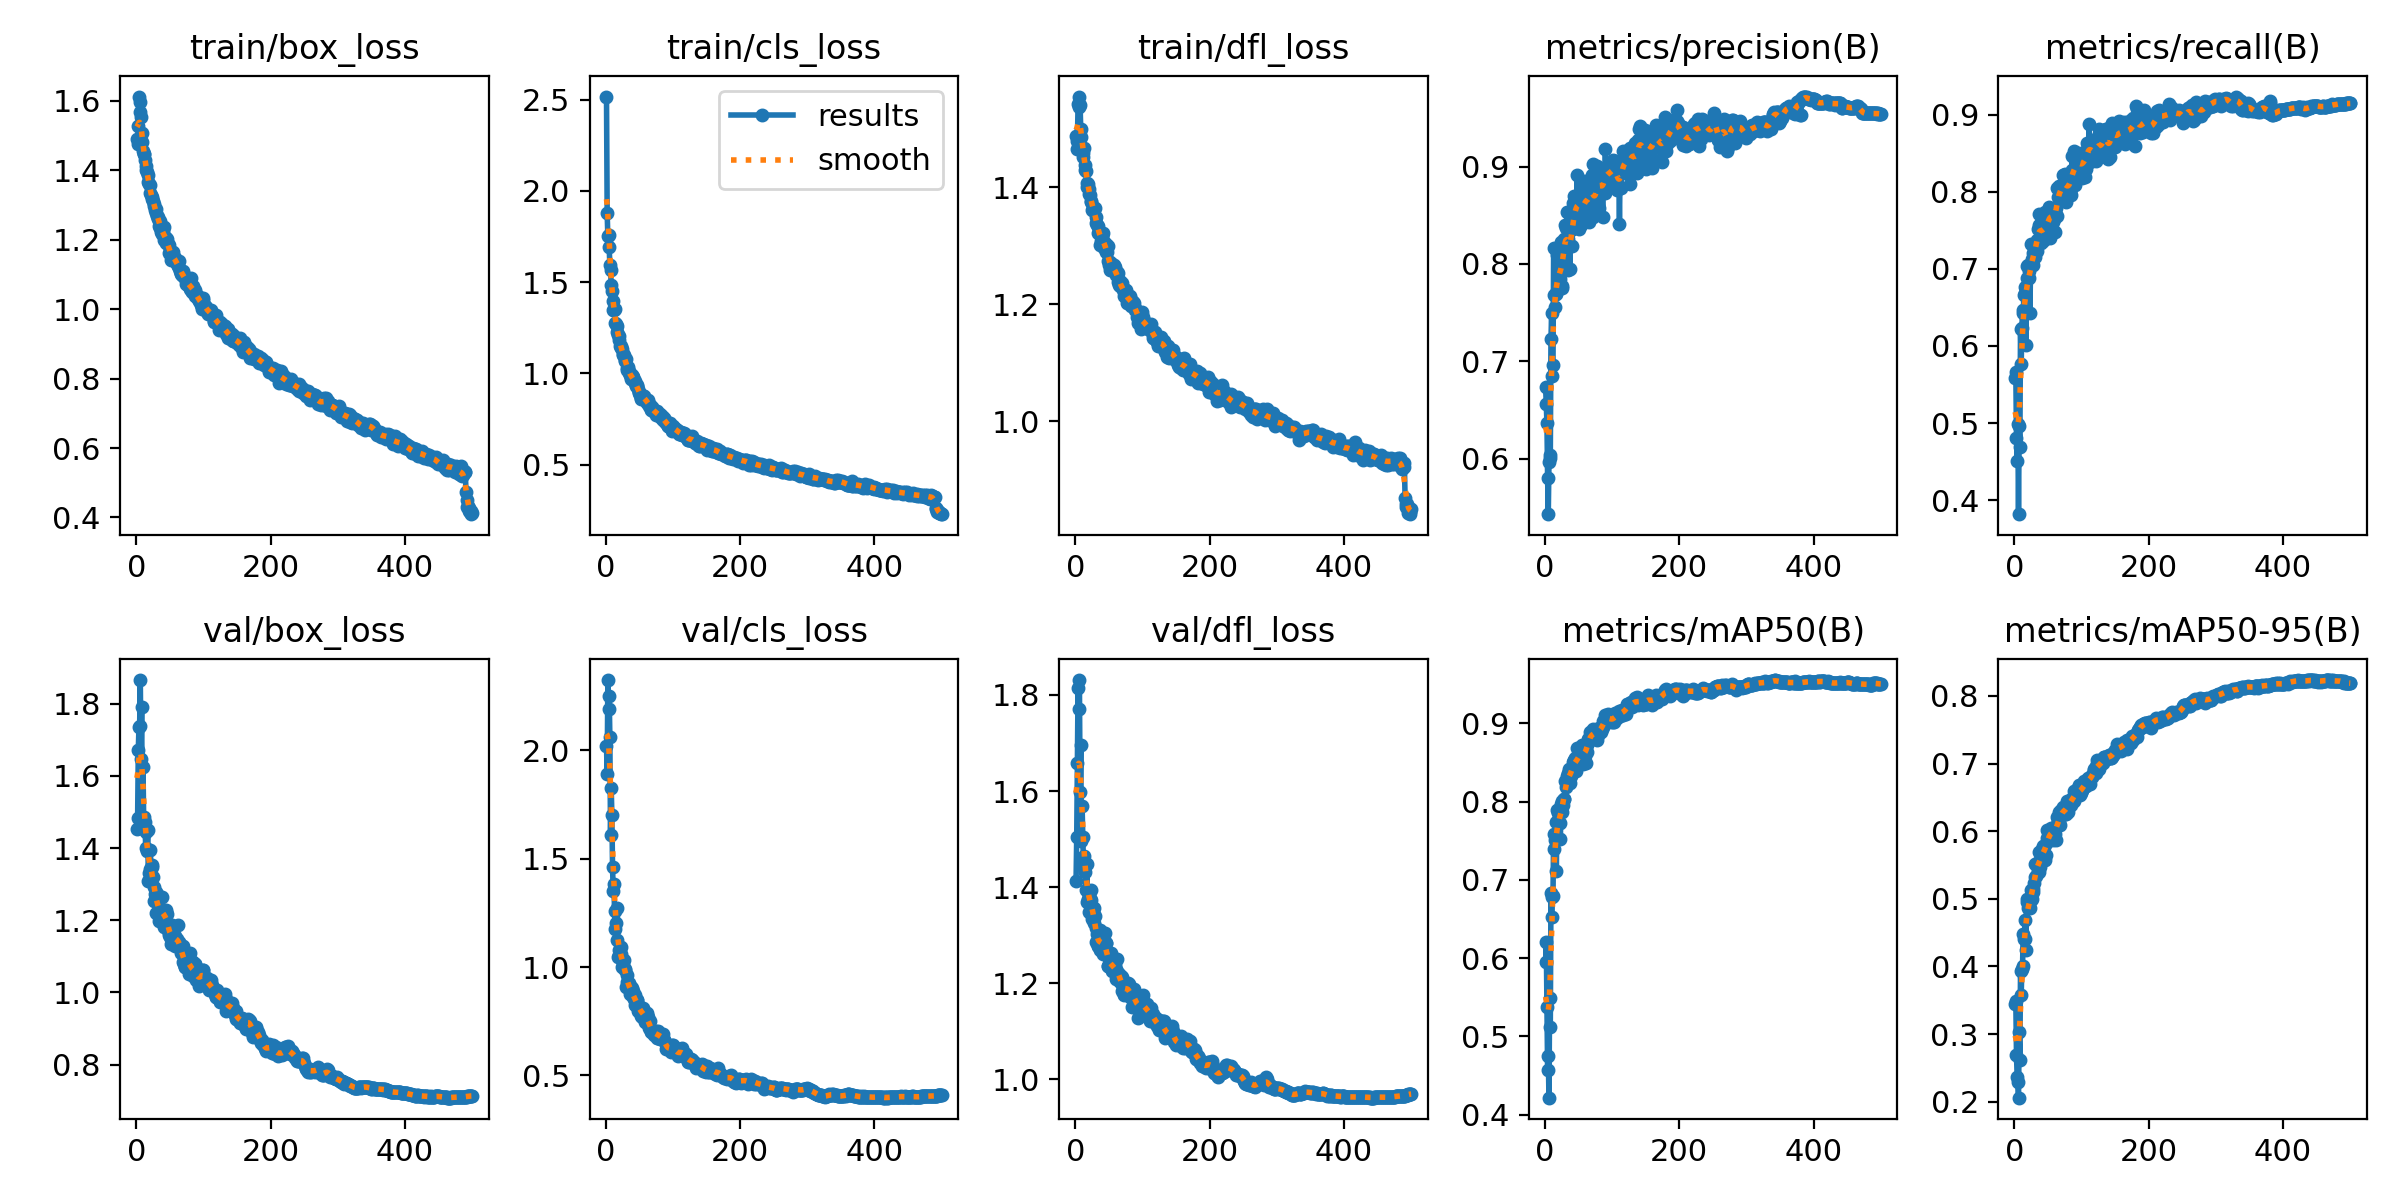

Values plotted in this chart, from the file beside it:
epoch, time, train/box_loss, train/cls_loss, train/dfl_loss, metrics/precision(B), metrics/recall(B), metrics/mAP50(B), metrics/mAP50-95(B), val/box_loss, val/cls_loss, val/dfl_loss, lr/pg0, lr/pg1, lr/pg2
1, 16.02, 1.49, 2.517, 1.487, 0.6739, 0.5584, 0.5949, 0.3441, 1.452, 2.019, 1.413, 0.00331, 0.00331, 0.00331
2, 40.55, 1.476, 1.877, 1.465, 0.6566, 0.5659, 0.6207, 0.3484, 1.482, 1.89, 1.504, 0.006631, 0.006631, 0.006631
3, 63.9, 1.528, 1.751, 1.478, 0.6371, 0.4809, 0.5372, 0.2692, 1.671, 2.324, 1.659, 0.009938, 0.009938, 0.009938
4, 87.12, 1.613, 1.757, 1.541, 0.5802, 0.4506, 0.4571, 0.2369, 1.734, 2.19, 1.815, 0.009941, 0.009941, 0.009941
5, 100.6, 1.597, 1.69, 1.554, 0.543, 0.4985, 0.4752, 0.2296, 1.738, 2.252, 1.77, 0.009921, 0.009921, 0.009921
6, 123.4, 1.569, 1.592, 1.537, 0.5962, 0.3817, 0.4216, 0.2059, 1.865, 2.061, 1.831, 0.009901, 0.009901, 0.009901
7, 138.4, 1.553, 1.564, 1.54, 0.6041, 0.4955, 0.5492, 0.3023, 1.646, 1.61, 1.599, 0.009881, 0.009881, 0.009881
8, 150.3, 1.508, 1.482, 1.498, 0.6011, 0.4686, 0.5118, 0.2617, 1.79, 1.824, 1.696, 0.009861, 0.009861, 0.009861
9, 171, 1.483, 1.449, 1.486, 0.7232, 0.622, 0.6835, 0.3929, 1.48, 1.703, 1.497, 0.009842, 0.009842, 0.009842
10, 193.8, 1.455, 1.397, 1.461, 0.7493, 0.5764, 0.6524, 0.3583, 1.624, 1.46, 1.569, 0.009822, 0.009822, 0.009822
11, 216.4, 1.447, 1.35, 1.452, 0.6844, 0.6233, 0.6777, 0.3961, 1.486, 1.351, 1.504, 0.009802, 0.009802, 0.009802
12, 238.6, 1.446, 1.345, 1.458, 0.6962, 0.6467, 0.6799, 0.4003, 1.453, 1.381, 1.448, 0.009782, 0.009782, 0.009782
13, 261.4, 1.43, 1.355, 1.467, 0.8164, 0.6422, 0.759, 0.4479, 1.472, 1.259, 1.464, 0.009762, 0.009762, 0.009762
14, 283.8, 1.413, 1.276, 1.437, 0.7684, 0.6662, 0.7394, 0.4405, 1.401, 1.177, 1.45, 0.009743, 0.009743, 0.009743
15, 304, 1.4, 1.273, 1.428, 0.7562, 0.6766, 0.7515, 0.4406, 1.444, 1.204, 1.431, 0.009723, 0.009723, 0.009723
16, 315.7, 1.395, 1.258, 1.428, 0.7703, 0.6692, 0.7741, 0.4687, 1.391, 1.123, 1.393, 0.009703, 0.009703, 0.009703
17, 327.4, 1.386, 1.227, 1.407, 0.7691, 0.6018, 0.7119, 0.4239, 1.451, 1.274, 1.448, 0.009683, 0.009683, 0.009683
18, 339.1, 1.366, 1.212, 1.399, 0.8089, 0.7036, 0.7895, 0.4992, 1.308, 1.045, 1.369, 0.009663, 0.009663, 0.009663
19, 350.9, 1.361, 1.202, 1.405, 0.7871, 0.6886, 0.7858, 0.4952, 1.33, 1.078, 1.375, 0.009644, 0.009644, 0.009644
20, 362.6, 1.357, 1.184, 1.397, 0.776, 0.7052, 0.7752, 0.4859, 1.342, 1.057, 1.349, 0.009624, 0.009624, 0.009624
21, 374.3, 1.334, 1.152, 1.388, 0.7845, 0.6978, 0.7909, 0.4989, 1.395, 1.059, 1.379, 0.009604, 0.009604, 0.009604
22, 386, 1.328, 1.152, 1.386, 0.8, 0.6886, 0.7732, 0.4934, 1.327, 1.062, 1.378, 0.009584, 0.009584, 0.009584
23, 397.7, 1.317, 1.14, 1.376, 0.7843, 0.6422, 0.7527, 0.4862, 1.347, 1.094, 1.374, 0.009564, 0.009564, 0.009564
24, 409.3, 1.324, 1.134, 1.375, 0.8222, 0.706, 0.7967, 0.5136, 1.353, 1, 1.394, 0.009545, 0.009545, 0.009545
25, 420.9, 1.31, 1.106, 1.361, 0.7753, 0.732, 0.8005, 0.4989, 1.319, 1.027, 1.334, 0.009525, 0.009525, 0.009525
26, 432.6, 1.303, 1.098, 1.364, 0.7777, 0.7123, 0.7862, 0.4998, 1.292, 1.009, 1.35, 0.009505, 0.009505, 0.009505
27, 444.1, 1.297, 1.099, 1.363, 0.8043, 0.7201, 0.7963, 0.5101, 1.252, 1.033, 1.326, 0.009485, 0.009485, 0.009485
28, 455.4, 1.286, 1.07, 1.365, 0.8178, 0.7057, 0.8032, 0.5144, 1.272, 0.9927, 1.357, 0.009465, 0.009465, 0.009465
29, 466.7, 1.289, 1.071, 1.364, 0.8254, 0.7216, 0.8031, 0.5234, 1.279, 0.9876, 1.34, 0.009446, 0.009446, 0.009446
30, 478.2, 1.277, 1.076, 1.348, 0.8401, 0.7305, 0.8269, 0.5519, 1.22, 0.909, 1.285, 0.009426, 0.009426, 0.009426
31, 489.7, 1.269, 1.021, 1.338, 0.8364, 0.7156, 0.8256, 0.5326, 1.272, 0.9654, 1.315, 0.009406, 0.009406, 0.009406
32, 501.3, 1.265, 1.03, 1.334, 0.8212, 0.7246, 0.8192, 0.534, 1.266, 0.9329, 1.303, 0.009386, 0.009386, 0.009386
33, 512.9, 1.26, 1.033, 1.333, 0.8535, 0.7237, 0.8329, 0.5504, 1.224, 0.9073, 1.277, 0.009366, 0.009366, 0.009366
34, 524.6, 1.238, 0.9997, 1.322, 0.8259, 0.738, 0.8368, 0.5535, 1.197, 0.9285, 1.278, 0.009347, 0.009347, 0.009347
35, 536.7, 1.253, 1.011, 1.325, 0.7934, 0.7515, 0.8269, 0.5497, 1.224, 0.9114, 1.277, 0.009327, 0.009327, 0.009327
36, 548.7, 1.233, 0.9898, 1.322, 0.82, 0.7708, 0.8416, 0.569, 1.203, 0.8738, 1.268, 0.009307, 0.009307, 0.009307
37, 560.7, 1.222, 0.9666, 1.301, 0.7952, 0.7575, 0.8234, 0.5393, 1.223, 0.9091, 1.31, 0.009287, 0.009287, 0.009287
38, 572.4, 1.216, 0.9778, 1.308, 0.8188, 0.7507, 0.8337, 0.5474, 1.264, 0.8884, 1.297, 0.009267, 0.009267, 0.009267
39, 583.9, 1.223, 0.9914, 1.314, 0.835, 0.7335, 0.8329, 0.5598, 1.226, 0.9022, 1.284, 0.009248, 0.009248, 0.009248
40, 595.5, 1.224, 0.9814, 1.318, 0.8182, 0.7545, 0.8392, 0.5601, 1.224, 0.863, 1.286, 0.009228, 0.009228, 0.009228
41, 607.1, 1.236, 0.9799, 1.321, 0.8355, 0.7515, 0.8434, 0.5738, 1.182, 0.8877, 1.262, 0.009208, 0.009208, 0.009208
42, 618.7, 1.2, 0.9591, 1.296, 0.8631, 0.7362, 0.8501, 0.5685, 1.227, 0.8531, 1.29, 0.009188, 0.009188, 0.009188
43, 630.2, 1.209, 0.9562, 1.306, 0.8468, 0.759, 0.8521, 0.5784, 1.186, 0.826, 1.269, 0.009168, 0.009168, 0.009168
44, 641.8, 1.205, 0.9474, 1.301, 0.8696, 0.7484, 0.8534, 0.561, 1.228, 0.8731, 1.305, 0.009149, 0.009149, 0.009149
45, 653.4, 1.19, 0.9293, 1.288, 0.8407, 0.774, 0.8555, 0.5792, 1.224, 0.8244, 1.284, 0.009129, 0.009129, 0.009129
46, 665, 1.202, 0.9335, 1.303, 0.849, 0.7491, 0.8427, 0.5576, 1.218, 0.8473, 1.283, 0.009109, 0.009109, 0.009109
47, 676.5, 1.188, 0.9285, 1.289, 0.8493, 0.741, 0.8392, 0.5642, 1.182, 0.8492, 1.26, 0.009089, 0.009089, 0.009089
48, 688.1, 1.185, 0.9156, 1.299, 0.8917, 0.7395, 0.869, 0.601, 1.164, 0.797, 1.237, 0.009069, 0.009069, 0.009069
49, 699.8, 1.163, 0.8951, 1.273, 0.8641, 0.7545, 0.8497, 0.5895, 1.158, 0.8208, 1.235, 0.00905, 0.00905, 0.00905
50, 711.4, 1.167, 0.8942, 1.267, 0.8647, 0.7725, 0.8593, 0.5861, 1.154, 0.8047, 1.251, 0.00903, 0.00903, 0.00903
51, 723.1, 1.154, 0.8824, 1.273, 0.8357, 0.7799, 0.8547, 0.5866, 1.158, 0.8082, 1.233, 0.00901, 0.00901, 0.00901
52, 734.7, 1.141, 0.8643, 1.258, 0.8606, 0.7754, 0.865, 0.6017, 1.135, 0.7752, 1.236, 0.00899, 0.00899, 0.00899
53, 746.4, 1.16, 0.8605, 1.262, 0.8831, 0.7395, 0.8569, 0.5905, 1.186, 0.7988, 1.262, 0.00897, 0.00897, 0.00897
54, 758.1, 1.164, 0.8811, 1.261, 0.8399, 0.7776, 0.865, 0.6051, 1.15, 0.7709, 1.225, 0.008951, 0.008951, 0.008951
55, 769.7, 1.153, 0.8759, 1.268, 0.8752, 0.7772, 0.8719, 0.6004, 1.167, 0.813, 1.238, 0.008931, 0.008931, 0.008931
56, 781.4, 1.149, 0.872, 1.258, 0.8487, 0.7725, 0.86, 0.5973, 1.154, 0.7881, 1.238, 0.008911, 0.008911, 0.008911
57, 793.2, 1.148, 0.8764, 1.267, 0.8472, 0.7635, 0.8478, 0.5875, 1.156, 0.7901, 1.236, 0.008891, 0.008891, 0.008891
58, 804.8, 1.138, 0.8514, 1.26, 0.8525, 0.7605, 0.8679, 0.6042, 1.129, 0.7461, 1.227, 0.008871, 0.008871, 0.008871
59, 816.2, 1.135, 0.8597, 1.264, 0.8669, 0.765, 0.8589, 0.596, 1.142, 0.7706, 1.24, 0.008852, 0.008852, 0.008852
60, 827.7, 1.135, 0.8475, 1.253, 0.8849, 0.774, 0.8683, 0.606, 1.138, 0.7465, 1.208, 0.008832, 0.008832, 0.008832
... 440 more rows
